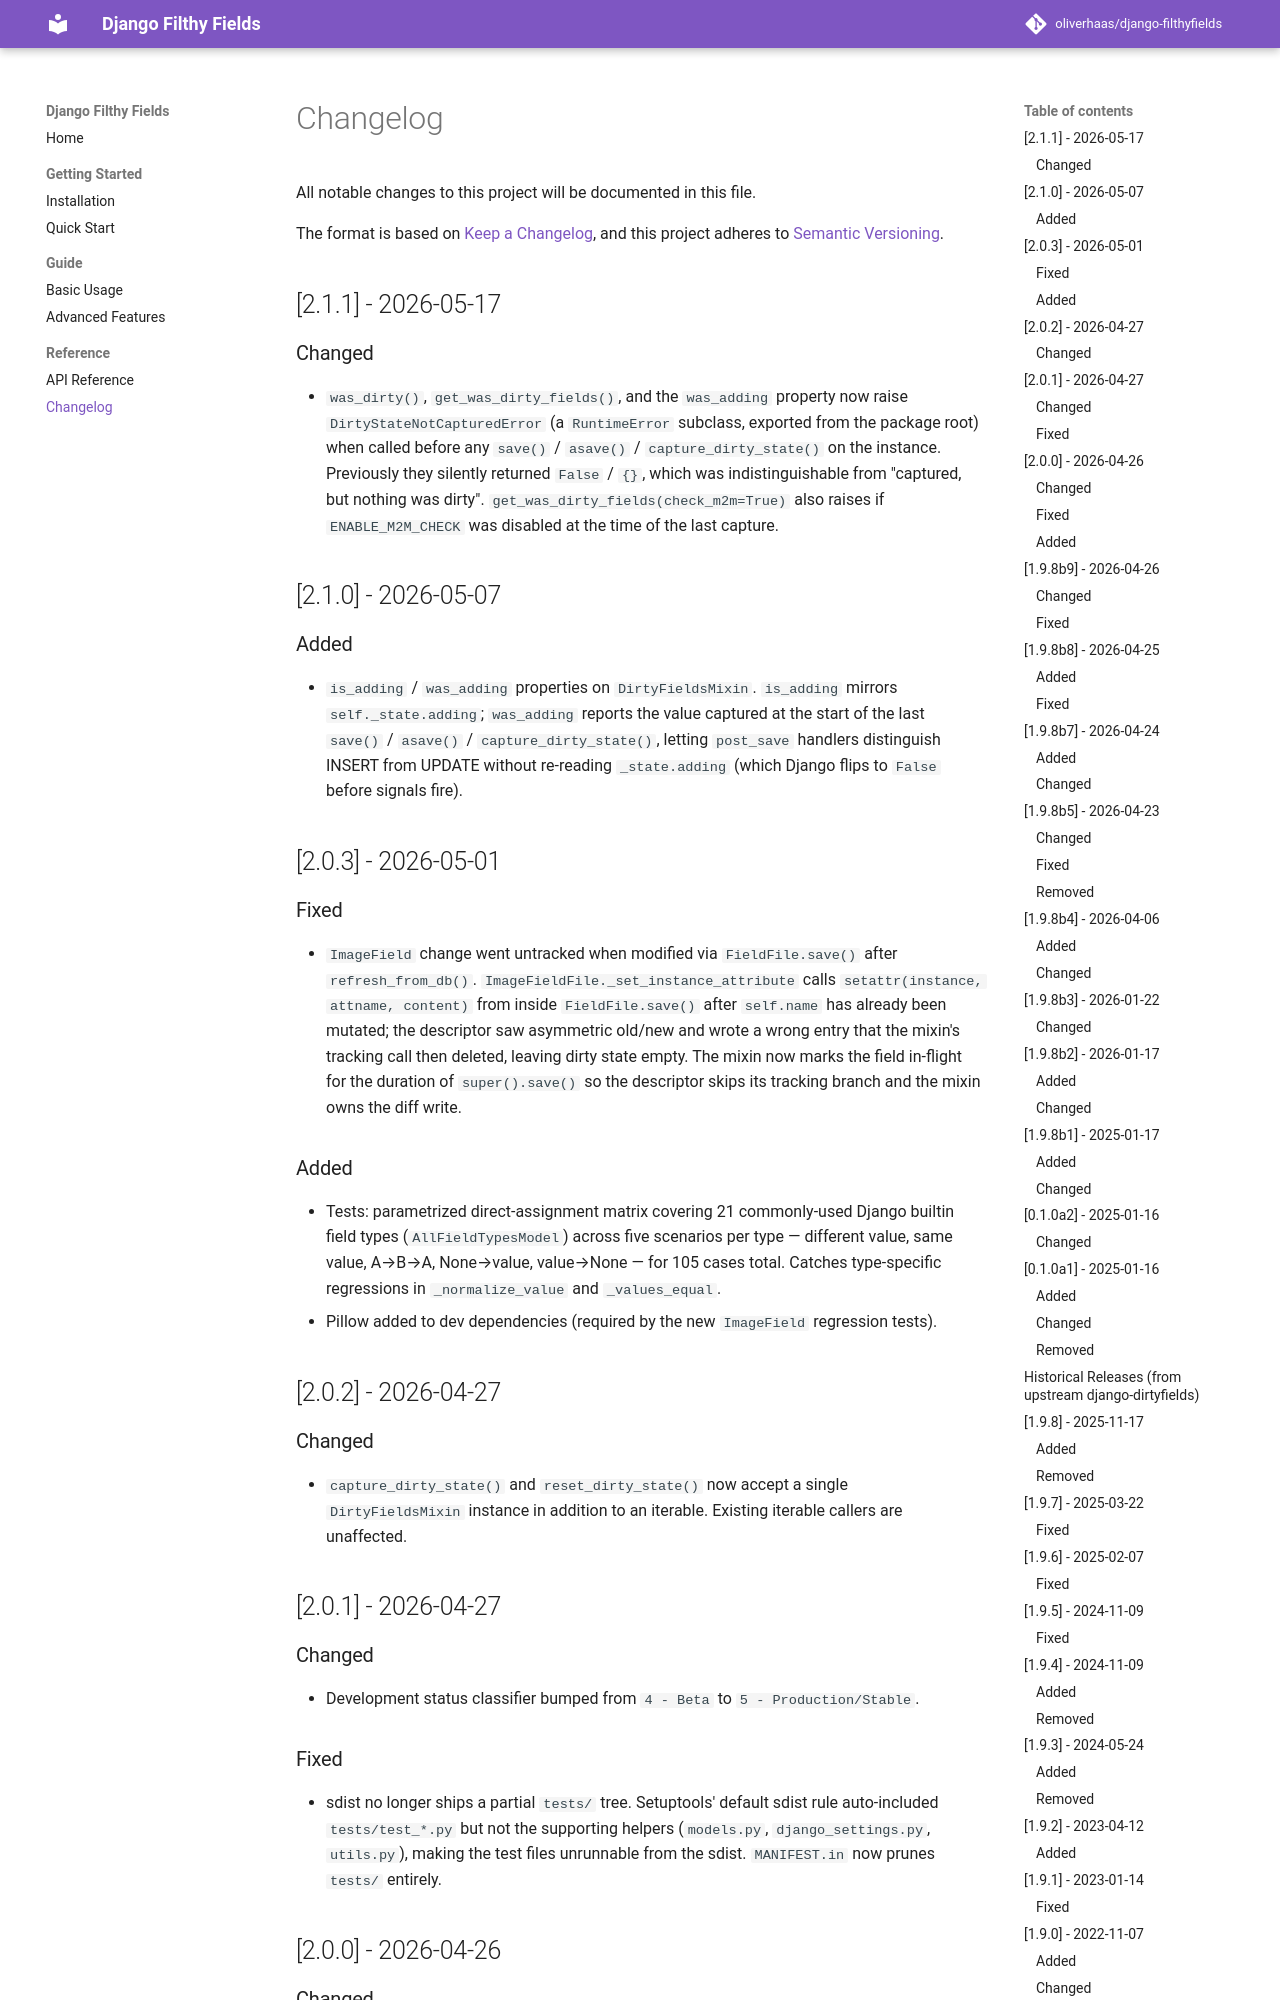

repository: oliverhaas/django-filthyfields · page: 2.1.1/reference/changelog/index.html · generator: mkdocs

# Changelog

All notable changes to this project will be documented in this file.

The format is based on [Keep a Changelog](https://keepachangelog.com/en/1.0.0/),
and this project adheres to [Semantic Versioning](https://semver.org/spec/v2.0.0.html).

## [2.2.0] - 2026-06-01

### Added

- `save()` accepts two keyword-only flags, `dirty_capture` and `dirty_reset` (both default `True`). `dirty_capture=False` skips the pre-save `was_dirty` snapshot; `dirty_reset=False` skips the post-save reset so `get_dirty_fields()` stays readable. Both flags are consumed locally and never forwarded to Django's `save()`.
- The flags are `save()`-only. Django's `Model.asave` runs `save()` in a thread with a fixed signature, so `asave()` rejects them with `TypeError`.

### Removed

- The redundant `asave()` override. Django's `Model.asave` already runs `save()` in a thread, so dirty tracking flows through `save()` on the async path without an override. The previous override duplicated the capture/reset (once explicitly, once via the inner `save()`).

## [2.1.1] - 2026-05-17

### Changed

- `was_dirty()`, `get_was_dirty_fields()`, and the `was_adding` property now raise `DirtyStateNotCapturedError` (a `RuntimeError` subclass, exported from the package root) when called before any `save()` / `asave()` / `capture_dirty_state()` on the instance. Previously they silently returned `False` / `{}`, which was indistinguishable from "captured, but nothing was dirty". `get_was_dirty_fields(check_m2m=True)` also raises if `ENABLE_M2M_CHECK` was disabled at the time of the last capture.

## [2.1.0] - 2026-05-07

### Added

- `is_adding` / `was_adding` properties on `DirtyFieldsMixin`. `is_adding` mirrors `self._state.adding`; `was_adding` reports the value captured at the start of the last `save()` / `asave()` / `capture_dirty_state()`, letting `post_save` handlers distinguish INSERT from UPDATE without re-reading `_state.adding` (which Django flips to `False` before signals fire).

## [2.0.3] - 2026-05-01
